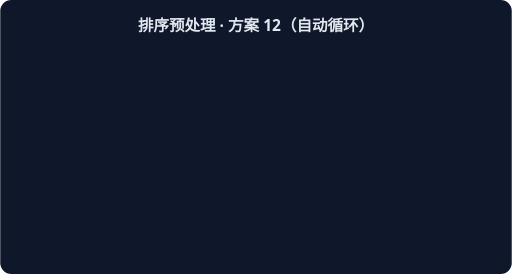
t = 0.00 s
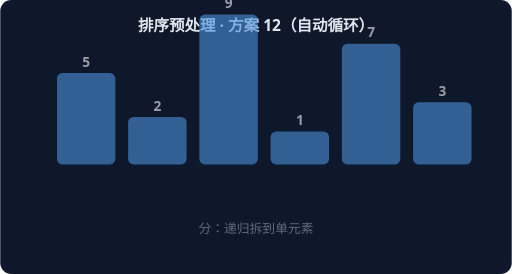
t = 1.67 s
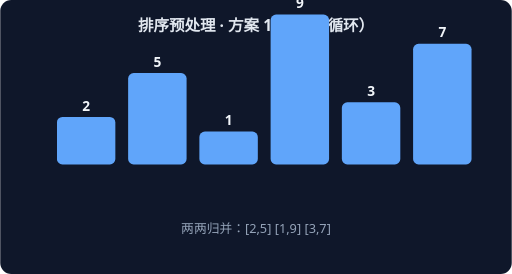
t = 3.33 s
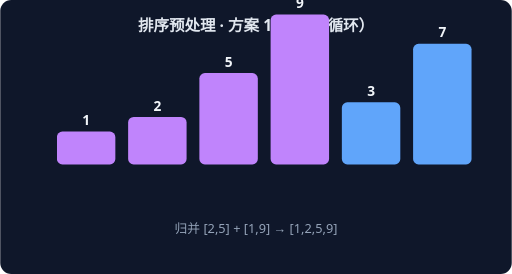
t = 5.00 s
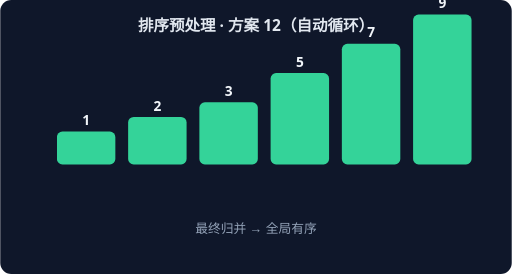
t = 6.67 s
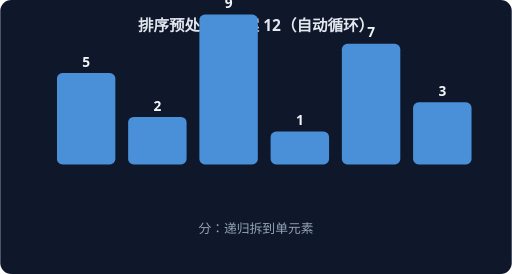
t = 8.33 s

The animated SVG that drew these frames (rendered in a browser with its animation timeline set to each time). Animation: 4 CSS @keyframes rules; frames cover the first 8.33 s, repeats indefinitely.

<svg xmlns="http://www.w3.org/2000/svg" width="560" height="300" viewBox="0 0 560 300" font-family="system-ui,sans-serif">
<rect width="560" height="300" rx="12" fill="#0F172A"/>
<text x="280" y="34" text-anchor="middle" fill="#E2E8F0" font-size="17" font-weight="600">排序预处理 · 方案 12（自动循环）</text>
<g style="animation: st0 7.2s linear infinite both">
<rect x="62" y="80" width="64" height="100" rx="6" fill="#4A90D9"/>
<text x="94" y="73" text-anchor="middle" fill="#F1F5F9" font-size="15" font-weight="700">5</text>
<rect x="140" y="128" width="64" height="52" rx="6" fill="#4A90D9"/>
<text x="172" y="121" text-anchor="middle" fill="#F1F5F9" font-size="15" font-weight="700">2</text>
<rect x="218" y="16" width="64" height="164" rx="6" fill="#4A90D9"/>
<text x="250" y="9" text-anchor="middle" fill="#F1F5F9" font-size="15" font-weight="700">9</text>
<rect x="296" y="144" width="64" height="36" rx="6" fill="#4A90D9"/>
<text x="328" y="137" text-anchor="middle" fill="#F1F5F9" font-size="15" font-weight="700">1</text>
<rect x="374" y="48" width="64" height="132" rx="6" fill="#4A90D9"/>
<text x="406" y="41" text-anchor="middle" fill="#F1F5F9" font-size="15" font-weight="700">7</text>
<rect x="452" y="112" width="64" height="68" rx="6" fill="#4A90D9"/>
<text x="484" y="105" text-anchor="middle" fill="#F1F5F9" font-size="15" font-weight="700">3</text>
<text x="280" y="255" text-anchor="middle" fill="#94A3B8" font-size="14">分：递归拆到单元素</text>
</g>
<g style="animation: st1 7.2s linear infinite both">
<rect x="62" y="128" width="64" height="52" rx="6" fill="#60A5FA"/>
<text x="94" y="121" text-anchor="middle" fill="#F1F5F9" font-size="15" font-weight="700">2</text>
<rect x="140" y="80" width="64" height="100" rx="6" fill="#60A5FA"/>
<text x="172" y="73" text-anchor="middle" fill="#F1F5F9" font-size="15" font-weight="700">5</text>
<rect x="218" y="144" width="64" height="36" rx="6" fill="#60A5FA"/>
<text x="250" y="137" text-anchor="middle" fill="#F1F5F9" font-size="15" font-weight="700">1</text>
<rect x="296" y="16" width="64" height="164" rx="6" fill="#60A5FA"/>
<text x="328" y="9" text-anchor="middle" fill="#F1F5F9" font-size="15" font-weight="700">9</text>
<rect x="374" y="112" width="64" height="68" rx="6" fill="#60A5FA"/>
<text x="406" y="105" text-anchor="middle" fill="#F1F5F9" font-size="15" font-weight="700">3</text>
<rect x="452" y="48" width="64" height="132" rx="6" fill="#60A5FA"/>
<text x="484" y="41" text-anchor="middle" fill="#F1F5F9" font-size="15" font-weight="700">7</text>
<text x="280" y="255" text-anchor="middle" fill="#94A3B8" font-size="14">两两归并：[2,5] [1,9] [3,7]</text>
</g>
<g style="animation: st2 7.2s linear infinite both">
<rect x="62" y="144" width="64" height="36" rx="6" fill="#C084FC"/>
<text x="94" y="137" text-anchor="middle" fill="#F1F5F9" font-size="15" font-weight="700">1</text>
<rect x="140" y="128" width="64" height="52" rx="6" fill="#C084FC"/>
<text x="172" y="121" text-anchor="middle" fill="#F1F5F9" font-size="15" font-weight="700">2</text>
<rect x="218" y="80" width="64" height="100" rx="6" fill="#C084FC"/>
<text x="250" y="73" text-anchor="middle" fill="#F1F5F9" font-size="15" font-weight="700">5</text>
<rect x="296" y="16" width="64" height="164" rx="6" fill="#C084FC"/>
<text x="328" y="9" text-anchor="middle" fill="#F1F5F9" font-size="15" font-weight="700">9</text>
<rect x="374" y="112" width="64" height="68" rx="6" fill="#60A5FA"/>
<text x="406" y="105" text-anchor="middle" fill="#F1F5F9" font-size="15" font-weight="700">3</text>
<rect x="452" y="48" width="64" height="132" rx="6" fill="#60A5FA"/>
<text x="484" y="41" text-anchor="middle" fill="#F1F5F9" font-size="15" font-weight="700">7</text>
<text x="280" y="255" text-anchor="middle" fill="#94A3B8" font-size="14">归并 [2,5] + [1,9] → [1,2,5,9]</text>
</g>
<g style="animation: st3 7.2s linear infinite both">
<rect x="62" y="144" width="64" height="36" rx="6" fill="#34D399"/>
<text x="94" y="137" text-anchor="middle" fill="#F1F5F9" font-size="15" font-weight="700">1</text>
<rect x="140" y="128" width="64" height="52" rx="6" fill="#34D399"/>
<text x="172" y="121" text-anchor="middle" fill="#F1F5F9" font-size="15" font-weight="700">2</text>
<rect x="218" y="112" width="64" height="68" rx="6" fill="#34D399"/>
<text x="250" y="105" text-anchor="middle" fill="#F1F5F9" font-size="15" font-weight="700">3</text>
<rect x="296" y="80" width="64" height="100" rx="6" fill="#34D399"/>
<text x="328" y="73" text-anchor="middle" fill="#F1F5F9" font-size="15" font-weight="700">5</text>
<rect x="374" y="48" width="64" height="132" rx="6" fill="#34D399"/>
<text x="406" y="41" text-anchor="middle" fill="#F1F5F9" font-size="15" font-weight="700">7</text>
<rect x="452" y="16" width="64" height="164" rx="6" fill="#34D399"/>
<text x="484" y="9" text-anchor="middle" fill="#F1F5F9" font-size="15" font-weight="700">9</text>
<text x="280" y="255" text-anchor="middle" fill="#94A3B8" font-size="14">最终归并 → 全局有序</text>
</g>
<style>
.st0 {opacity:0} @keyframes st0 {0%{opacity:0}0.00%{opacity:0}3.00%{opacity:1}22.00%{opacity:1}25.00%{opacity:0}100%{opacity:0}}
.st1 {opacity:0} @keyframes st1 {0%{opacity:0}25.00%{opacity:0}28.00%{opacity:1}47.00%{opacity:1}50.00%{opacity:0}100%{opacity:0}}
.st2 {opacity:0} @keyframes st2 {0%{opacity:0}50.00%{opacity:0}53.00%{opacity:1}72.00%{opacity:1}75.00%{opacity:0}100%{opacity:0}}
.st3 {opacity:0} @keyframes st3 {0%{opacity:0}75.00%{opacity:0}78.00%{opacity:1}97.00%{opacity:1}100.00%{opacity:0}100%{opacity:0}}
</style>
</svg>
